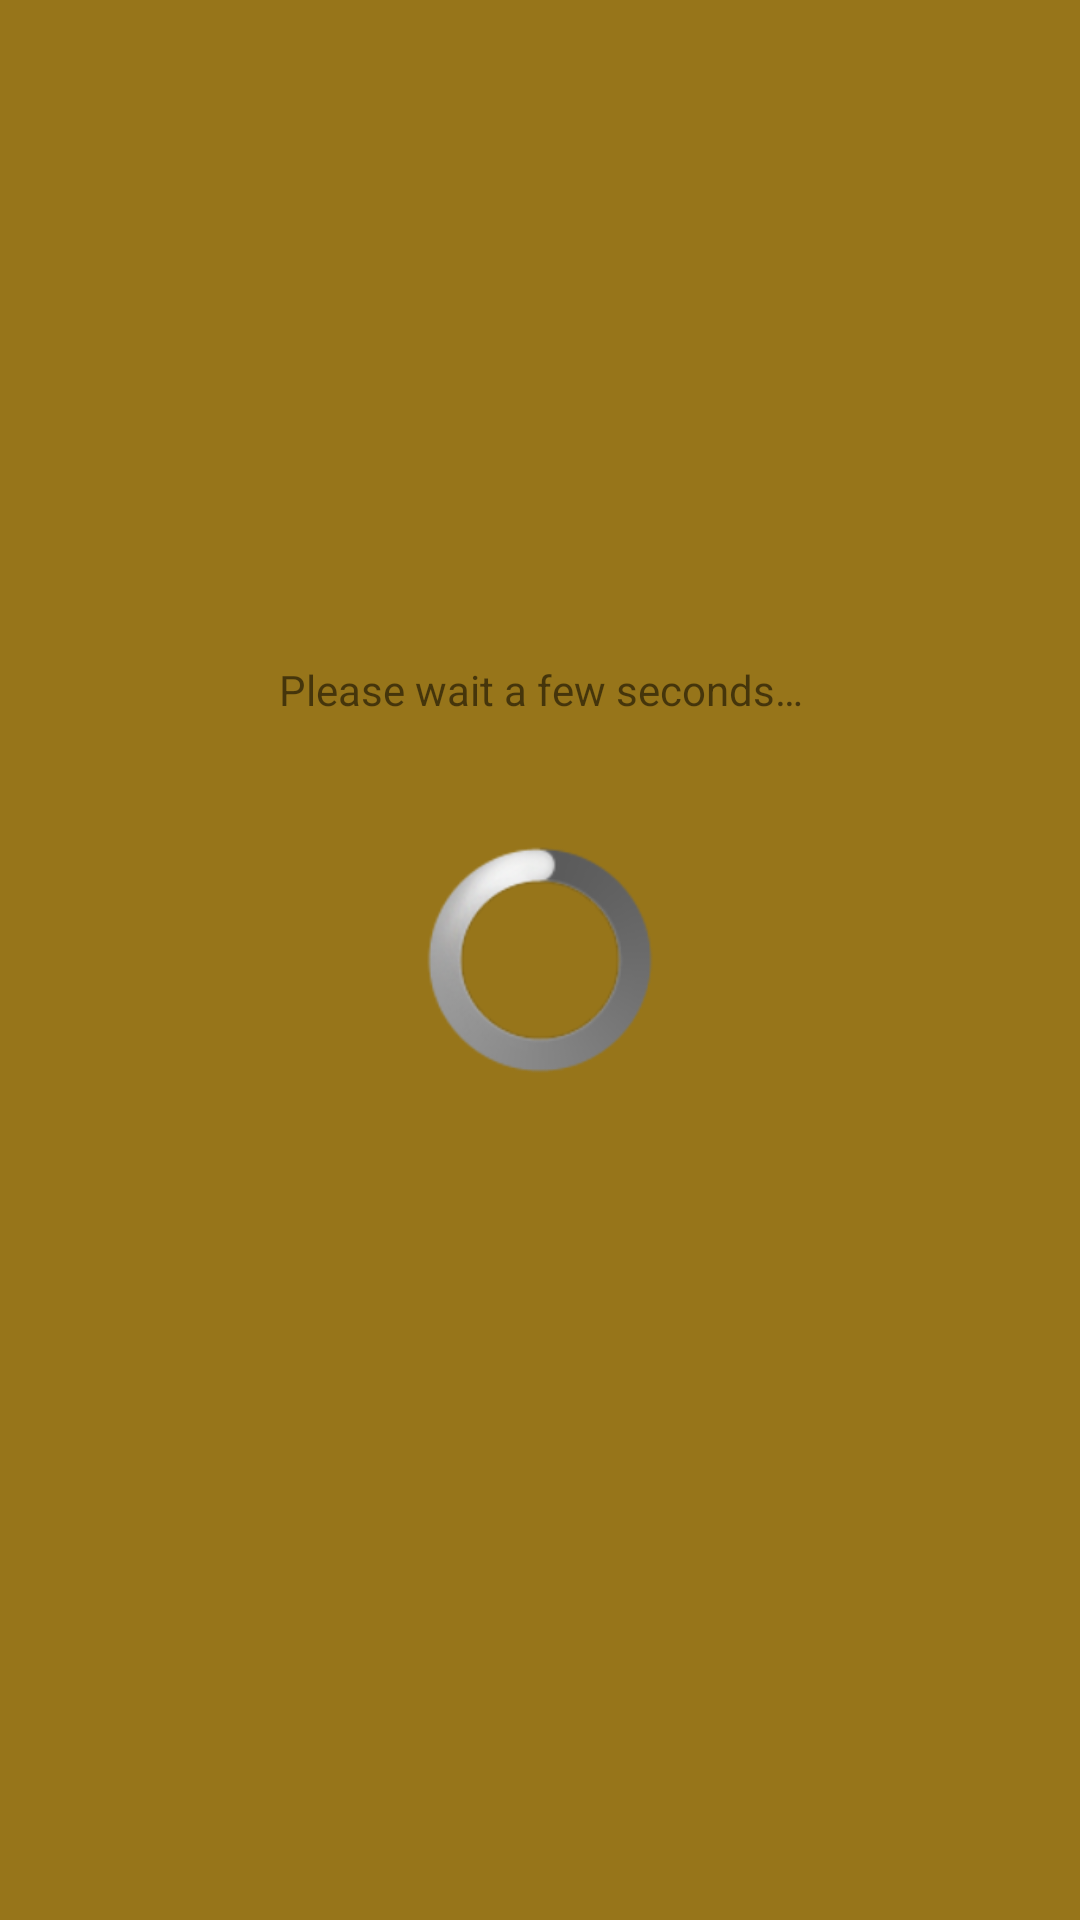

Reconstruct the res/layout file that produces this screen, plus the resources it refers to.
<!-- AndroidManifest.xml: application theme AppTheme -->
<!-- res/layout/fragment_negotiation.xml -->
<?xml version="1.0" encoding="utf-8"?>
<RelativeLayout xmlns:android="http://schemas.android.com/apk/res/android"
    xmlns:tools="http://schemas.android.com/tools"
    android:layout_width="match_parent"
    android:layout_height="match_parent"
    tools:context=".fragments.NegotiationFragment">

    <TextView
        android:id="@+id/txt_wait_message"
        android:layout_width="match_parent"
        android:layout_height="30pt"
        android:layout_centerHorizontal="true"
        android:layout_above="@id/spinner_progress"
        android:gravity="center_horizontal"
        android:text="@string/neg_txt_wait" />

    <ProgressBar
        android:id="@+id/spinner_progress"
        android:layout_width="match_parent"
        android:layout_height="wrap_content"
        android:layout_centerInParent="true"
        style="@android:style/Widget.ProgressBar.Large" />

</RelativeLayout>
<!-- resources referenced by this layout -->
<resources>
  <string name="neg_txt_wait">Please wait a few seconds…</string>
  <style name="AppTheme" parent="Theme.AppCompat.Light.NoActionBar">
          <item name="colorPrimary">@color/colorPrimary</item>
          <item name="colorPrimaryDark">@color/colorPrimaryDark</item>
          <item name="colorAccent">@color/colorAccent</item>
          <item name="android:background">@color/colorPrimary</item>
          <item name="android:buttonStyle">@style/AppButtonStyle</item>
          <item name="android:alertDialogTheme">@style/AppDialogTheme</item>
      </style>
  <color name="colorPrimary">#97751A</color>
  <color name="colorPrimaryDark">#6c6040</color>
  <color name="colorAccent">#968559</color>
  <style name="AppButtonStyle" parent="Widget.AppCompat.Button.Colored">
          <item name="android:background">@color/colorPrimaryDark</item>
          <item name="android:textColor">@color/textColor</item>
      </style>
  <style name="AppDialogTheme" parent="Theme.AppCompat.Light.Dialog.Alert">
          <item name="android:background">@color/colorPrimaryDark</item>
          <item name="android:textColor">@color/textColor</item>
          <item name="android:textColorPrimary">@color/textColor</item>
          <item name="buttonBarNegativeButtonStyle">@style/AppDialogButtonStyle</item>
          <item name="buttonBarPositiveButtonStyle">@style/AppDialogButtonStyle</item>
      </style>
  <color name="textColor">#e9dab1</color>
  <style name="AppDialogButtonStyle" parent="Widget.AppCompat.Button.ButtonBar.AlertDialog">
          <item name="android:background">@color/transparent</item>
          <item name="android:textColor">@color/textColor</item>
      </style>
  <color name="transparent">#00000000</color>
</resources>
